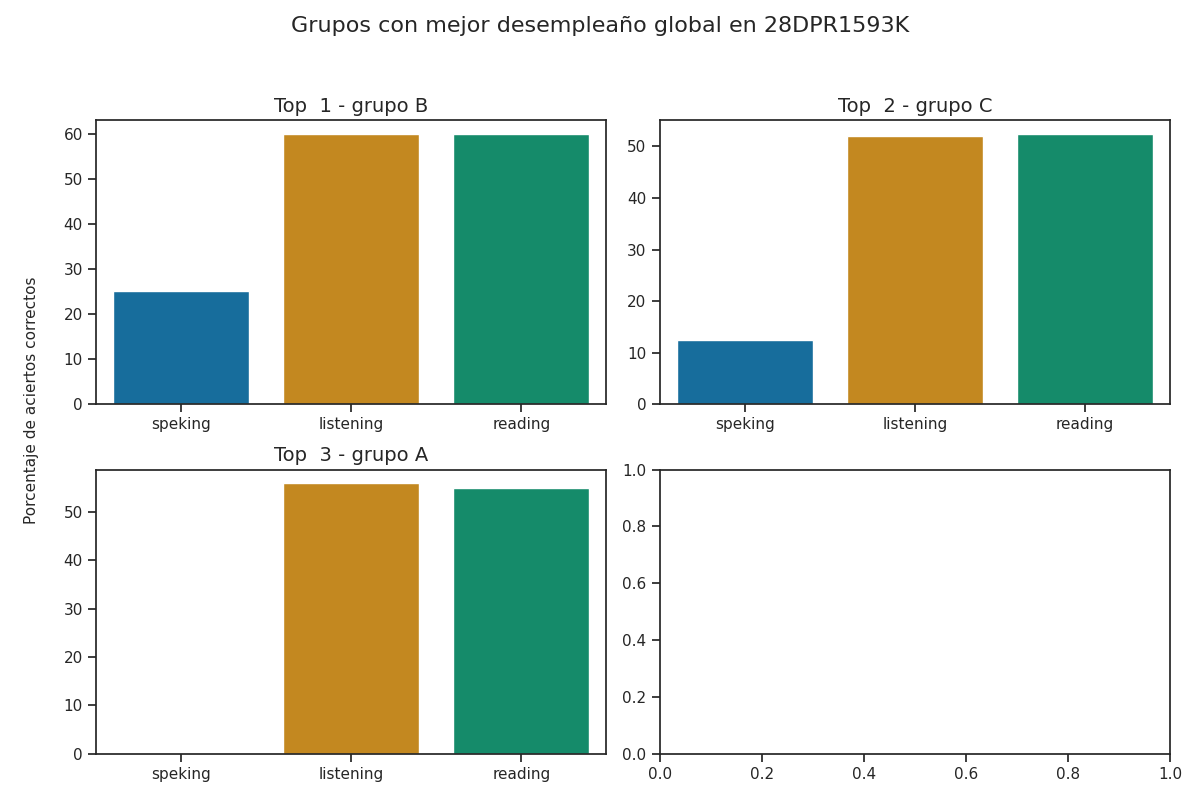

Data behind this chart, as committed beside it:
group, correct_answers_listening, correct_answers_reading_writing, correct_answers_speaking_part_1, correct_answers_speaking_part_2, correct_answers_speaking, reviewer_answers_listening, reviewer_answers_reading_writing, reviewer_answers_speaking_part_1, reviewer_answers_speaking_part_2, qualification_speaking_part_1, qualification_speaking_part_2, qualification_speaking, qualification_listening, qualification_reading, percentage_correct_listening, percentage_correct_reading_writing, percentage_correct_speaking_part_1, percentage_correct_speaking_part_2, percentage_correct_speaking, percentage_correct, Top
B, 15, 24, 2, 2, 2, 15, 22, 2, 2, 1, 1, 1, 3, 2, 60.0, 60.0, 25.0, 25.0, 25.0, 48.33, 1
C, 13, 21, 1, 1, 1, 13, 21, 1, 1, 1, 1, 1, 2, 2, 52.0, 52.5, 12.5, 12.5, 12.5, 39.0, 2
A, 14, 22, 0, 0, 0, 14, 21, 1, 1, 0, 0, 0, 3, 2, 56, 55, 0.0, 0.0, 0.0, 37, 3
